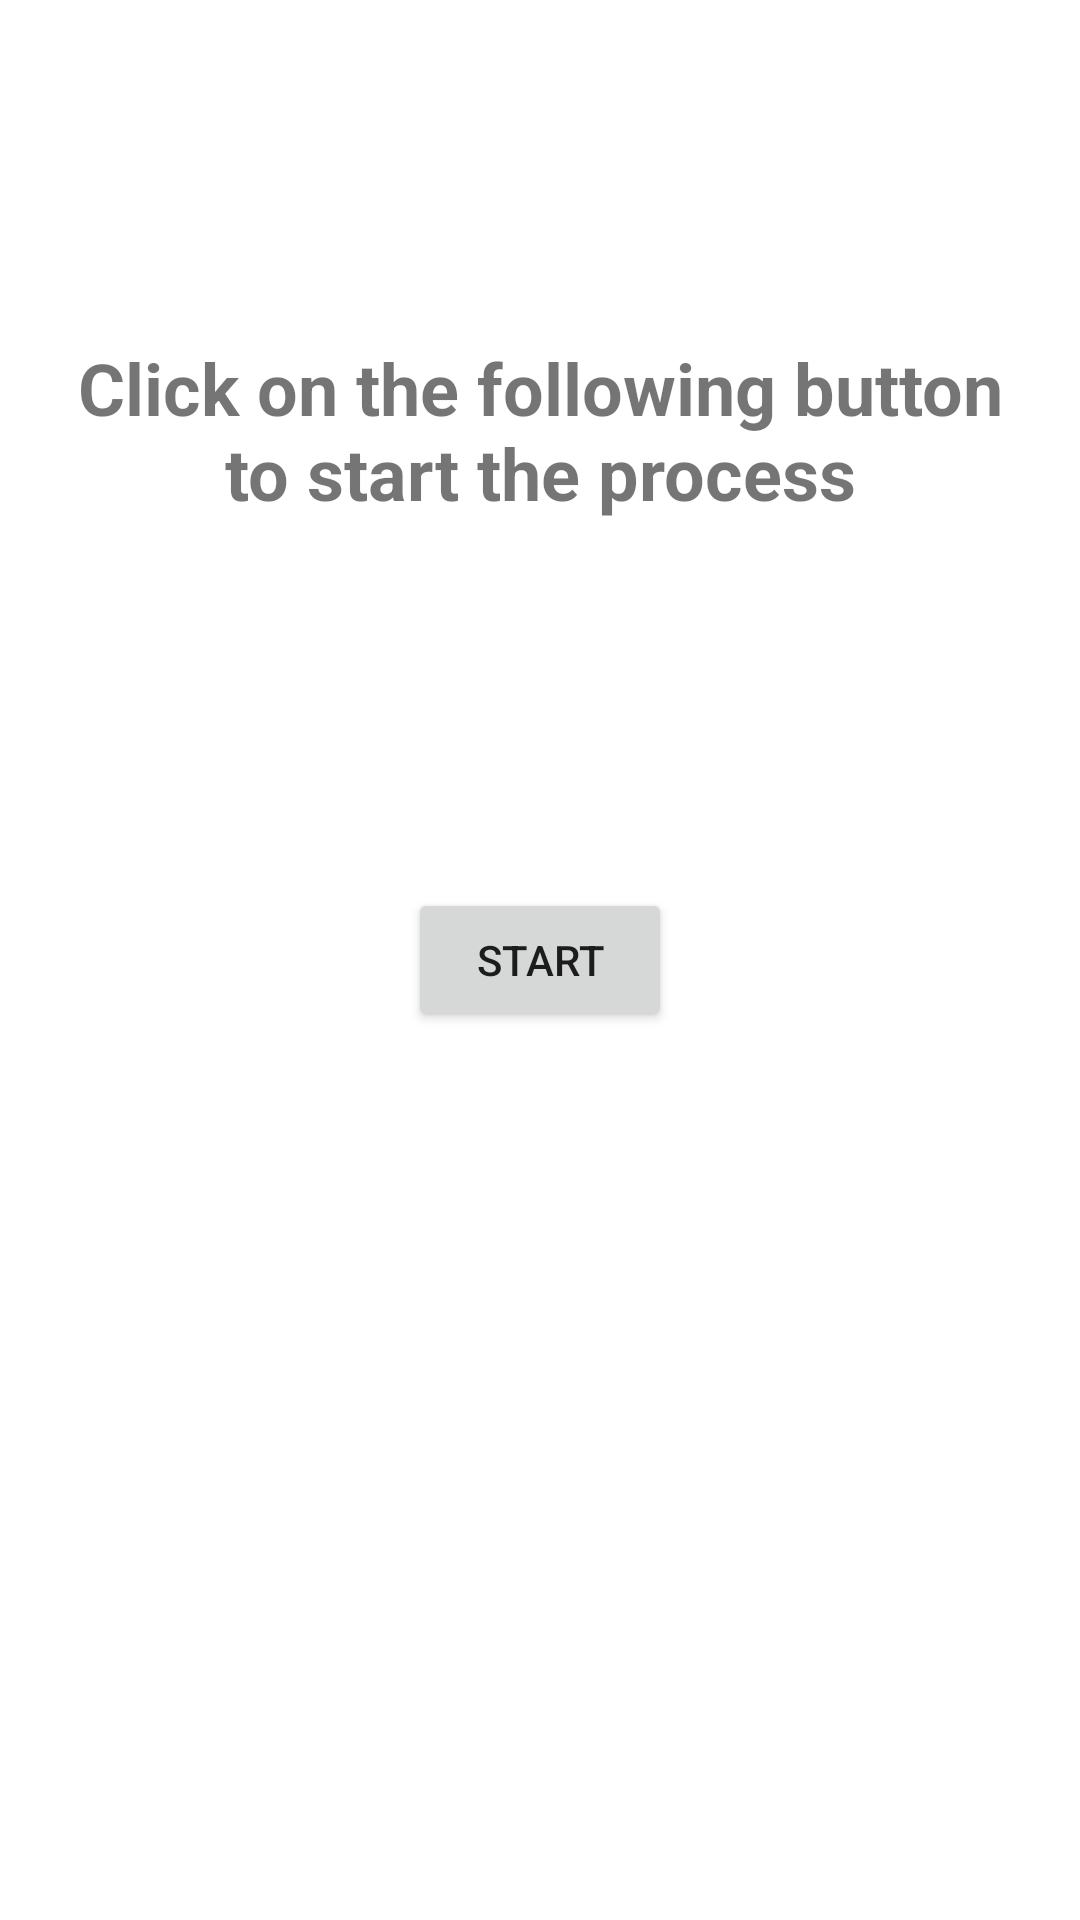

Android layout source for this screen:
<!-- AndroidManifest.xml: application theme Theme.PhotoSend_Kotlin -->
<!-- res/layout/activity_main.xml -->
<?xml version="1.0" encoding="utf-8"?>
<androidx.constraintlayout.widget.ConstraintLayout xmlns:android="http://schemas.android.com/apk/res/android"
    xmlns:app="http://schemas.android.com/apk/res-auto"
    xmlns:tools="http://schemas.android.com/tools"
    android:layout_width="match_parent"
    android:layout_height="match_parent"
    tools:context=".MainActivity">

    <Button
        android:id="@+id/btnStart"
        android:layout_width="wrap_content"
        android:layout_height="wrap_content"
        android:text="@string/start"
        app:layout_constraintBottom_toBottomOf="parent"
        app:layout_constraintEnd_toEndOf="parent"
        app:layout_constraintStart_toStartOf="parent"
        app:layout_constraintTop_toTopOf="parent" />

    <TextView
        android:id="@+id/textView"
        android:layout_width="0dp"
        android:layout_height="wrap_content"
        android:layout_marginStart="25dp"
        android:layout_marginEnd="25dp"
        android:text="@string/instructions"
        android:textAlignment="center"
        android:textSize="24sp"
        android:textStyle="bold"
        app:layout_constraintBottom_toBottomOf="parent"
        app:layout_constraintEnd_toEndOf="parent"
        app:layout_constraintHorizontal_bias="0.498"
        app:layout_constraintStart_toStartOf="parent"
        app:layout_constraintTop_toTopOf="parent"
        app:layout_constraintVertical_bias="0.195" />

</androidx.constraintlayout.widget.ConstraintLayout>
<!-- resources referenced by this layout -->
<resources>
  <string name="instructions">Click on the following button to start the process</string>
  <string name="start">start</string>
  <style name="Theme.PhotoSend_Kotlin" parent="Theme.MaterialComponents.DayNight.DarkActionBar">
          
          <item name="colorPrimary">@color/purple_500</item>
          <item name="colorPrimaryVariant">@color/purple_700</item>
          <item name="colorOnPrimary">@color/white</item>
          
          <item name="colorSecondary">@color/teal_200</item>
          <item name="colorSecondaryVariant">@color/teal_700</item>
          <item name="colorOnSecondary">@color/black</item>
          
          <item name="android:statusBarColor" tools:targetApi="l">?attr/colorPrimaryVariant</item>
          
      </style>
  <!-- not gathered from this repository: default colours our renderer supplied (Android Studio template values) -->
  <color name="purple_500">#FF6200EE</color>
  <color name="purple_700">#FF3700B3</color>
  <color name="teal_200">#FF03DAC5</color>
  <color name="teal_700">#FF018786</color>
  <color name="black">#FF000000</color>
  <color name="white">#FFFFFFFF</color>
</resources>
